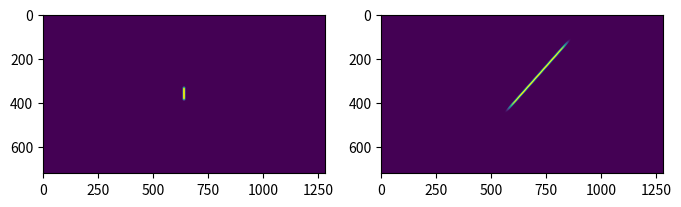

This chart was generated by the following Python code:
from scipy.interpolate import interp1d
import numpy as np
import matplotlib.pyplot as plt
from scipy.special import erf


def hat(x, sharpness, func=erf):
    return (func((1.-np.abs(x*2.5))*sharpness)*0.5+0.5)


def hat_img(power, smoothness, start, end, func=erf):
    w = np.sqrt((end[0] - start[0]) ** 2 + (end[1] - start[1]) ** 2)
    h = 2
    vector1 = [1, 0]
    vector2 = end-start
    unit_vector_1 = vector1 / np.linalg.norm(vector1)
    unit_vector_2 = vector2 / np.linalg.norm(vector2)
    dot_product = np.dot(unit_vector_1, unit_vector_2)

    theta = np.arccos(dot_product)
    radius = 100
    size = int(radius)*4  # image size
    center = start/radius  # center (for subpixel rendering)
    x = np.linspace((-size / 2) / radius, (size / 2) / radius, 1280)
    print(x.shape)
    y = np.linspace((-size / 2) / radius, (size / 2) /
                    radius, 720).reshape(-1, 1)
    print("y:", y.shape)

    # rotation
    ct, st = np.cos(theta), np.sin(theta)
    xr = x * ct - y * st - center[0]
    yr = x * st + y * ct - center[1]
    # scale
    x = xr / (float(w)/radius)
    y = yr / (float(h) / radius)
    img = np.sqrt(abs(x ** power) + abs(y ** power))
    img = hat(img, smoothness, func)
    return img


plt.figure(figsize=(8, 4))
plt.subplot(1, 2, 1)
img2 = hat_img(8.0, 2, np.array([0, 0]), np.array([0, 20]))
plt.imshow(img2 * 255)
plt.subplot(1, 2, 2)
img = hat_img(8.0, 2, np.array([50, 0]), np.array([100, 100]))
print(img2)

plt.imshow(img*255)
plt.show()
